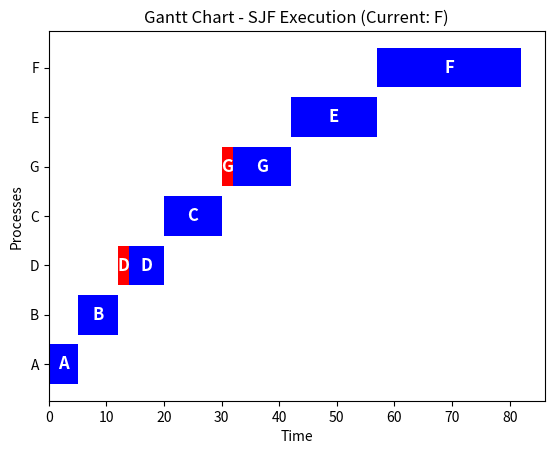

Python code for this plot:
import matplotlib.pyplot as plt
import random

# 定義 Process 類別
class Process:
    def __init__(self, pid, arrival_time, burst_time):
        self.pid = pid
        self.arrival_time = arrival_time
        self.burst_time = burst_time
        self.remaining_time = burst_time
        self.waiting_time = 0
        self.turnaround_time = 0
        self.completion_time = None
        self.state = "Ready"
        self.program_counter = 0
        self.registers = {f'R{i}': random.randint(0, 100) for i in range(4)}
        self.memory_limit = random.randint(100, 500)
        self.open_files = [f'file_{pid}_{i}.txt' for i in range(random.randint(1, 3))]

# 定義 Scheduler 類別，負責 SJF 排程
class Scheduler:
    def __init__(self, processes):
        self.processes = sorted(processes, key=lambda p: (p.arrival_time, p.burst_time))
        self.time_counter = 0
        self.schedule = []
        self.ready_queue = []
        self.interrupted_processes = {"D", "G"}  # D 和 G 會被中斷
        self.suspended_processes = set()  # 記錄已被中斷的行程

    def run_sjf(self):
        plt.ion()
        fig, ax = plt.subplots()
        fig.canvas.manager.set_window_title("SJF 執行過程")

        while self.processes or self.ready_queue:
            # 將到達的行程加入就緒隊列
            while self.processes and self.processes[0].arrival_time <= self.time_counter:
                self.ready_queue.append(self.processes.pop(0))
                self.ready_queue.sort(key=lambda p: p.burst_time)
            
            if self.ready_queue:
                process = self.ready_queue.pop(0)
                process.state = "Running"
                process.program_counter = random.randint(1000, 5000)
                process.waiting_time = self.time_counter - process.arrival_time
                process.turnaround_time = process.waiting_time + process.burst_time
                
                # 如果是 D 或 G，則執行一部分後中斷
                if process.pid in self.interrupted_processes and process.pid not in self.suspended_processes:
                    interrupt_time = 2  # 模擬 2 單位時間的執行後中斷
                    print(f"Process {process.pid} is INTERRUPTED (Printing a file)... Moving to Suspended state.")
                    process.state = "Suspended"
                    self.schedule.append((process.pid, self.time_counter, self.time_counter + interrupt_time, 'red'))
                    self.display_pcb(process)
                    plt.pause(1)
                    process.remaining_time -= interrupt_time
                    self.time_counter += interrupt_time
                    process.state = "Ready"
                    self.suspended_processes.add(process.pid)
                    self.ready_queue.insert(0, process)  # 立即回到 ready queue 頂端
                else:
                    process.completion_time = self.time_counter + process.remaining_time
                    self.schedule.append((process.pid, self.time_counter, process.completion_time, 'blue'))
                    self.display_pcb(process)
                    self.update_gantt_chart(ax, self.schedule, process)
                    plt.pause(1)
                    self.time_counter += process.remaining_time
                    process.state = "Terminated"
                    self.display_pcb(process)
            else:
                self.time_counter += 1
        
        plt.ioff()
        plt.show()

    def update_gantt_chart(self, ax, schedule, current_process):
        ax.clear()
        for pid, start, end, color in schedule:
            ax.barh(pid, end - start, left=start, color=color)
            ax.text((start + end) / 2, pid, pid, ha='center', va='center', color='white', fontsize=12, fontweight='bold')
        
        ax.set_xlabel("Time")
        ax.set_ylabel("Processes")
        ax.set_title(f"Gantt Chart - SJF Execution (Current: {current_process.pid})")
        plt.draw()

    def display_pcb(self, process):
        print(f"\nPCB for Process {process.pid}: ")
        print(f"  State: {process.state}")
        print(f"  Process ID: {process.pid}")
        print(f"  Program Counter: {process.program_counter}")
        print(f"  Registers: {process.registers}")
        print(f"  Memory Limit: {process.memory_limit}")
        print(f"  Open Files: {process.open_files}")

# 測試行程資料
processes = [
    Process("A", 0, 5),
    Process("B", 2, 7),
    Process("C", 5, 10),
    Process("D", 7, 8),  # 會被中斷
    Process("E", 8, 15),
    Process("F", 12, 25),
    Process("G", 15, 12)  # 會被中斷
]

# 執行 SJF 排程
scheduler = Scheduler(processes)
scheduler.run_sjf()
